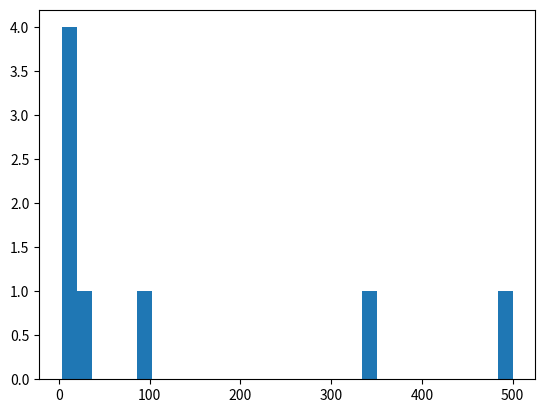

Write Python code to recreate this figure.
import numpy as np
import matplotlib.pyplot as plt

array_1=[12,3,4,5,34,344,500,90]
plt.hist(array_1, bins=30)